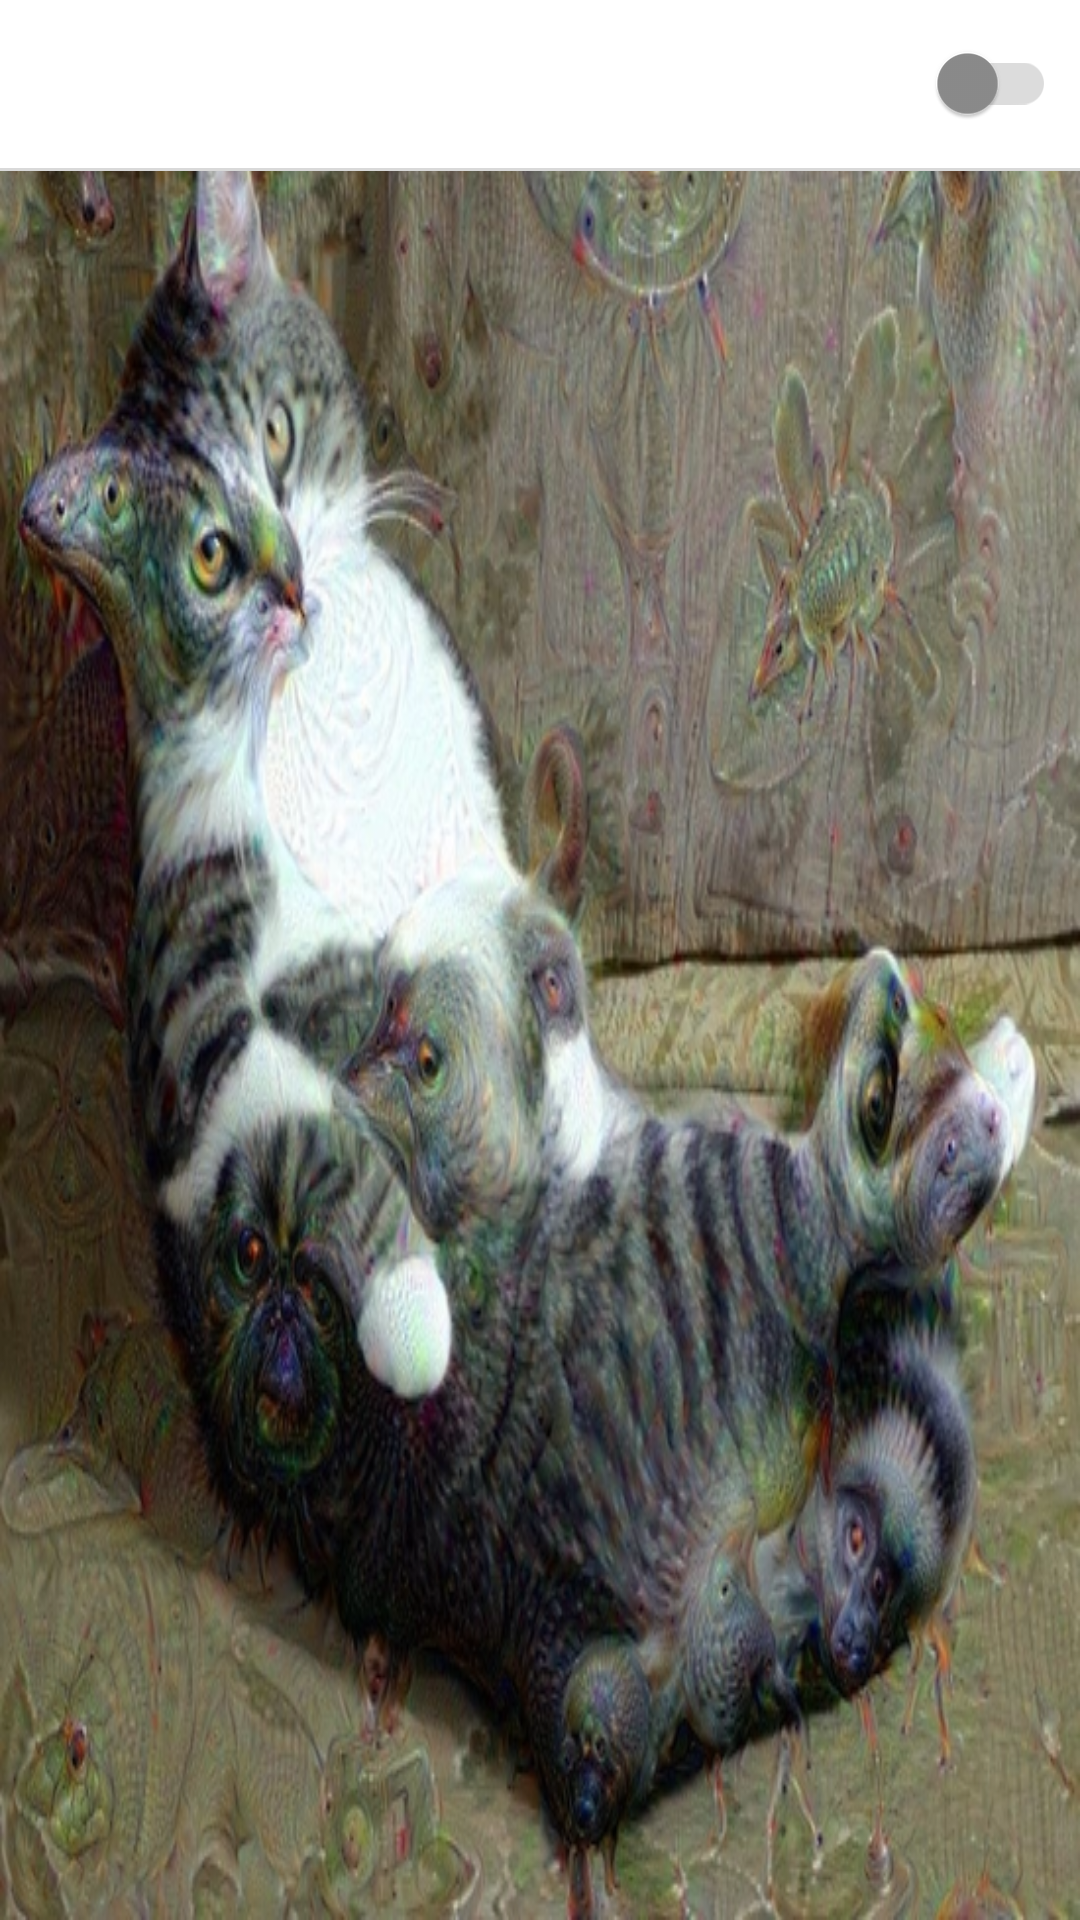

The Android layout XML behind this screen, and the referenced resources:
<!-- AndroidManifest.xml: application theme SplashTheme -->
<!-- res/layout/setting_item_layout.xml -->
<?xml version="1.0" encoding="utf-8"?>
<FrameLayout xmlns:android="http://schemas.android.com/apk/res/android"
    android:layout_width="match_parent"
    android:layout_height="wrap_content"
    android:clickable="true"
    android:foreground="?attr/selectableItemBackground">

    <LinearLayout
        android:layout_width="match_parent"
        android:layout_height="wrap_content"
        android:orientation="vertical">

        <LinearLayout
            android:layout_width="match_parent"
            android:layout_height="@dimen/dimen_56dp"
            android:background="@color/white"
            android:orientation="horizontal">

            <TextView
                android:id="@+id/item_title"
                style="@style/HelveticaTextStyle"
                android:layout_width="wrap_content"
                android:layout_height="wrap_content"
                android:layout_gravity="center_vertical"
                android:layout_weight="1"
                android:paddingLeft="@dimen/padding_12dp"
                android:paddingRight="@dimen/padding_8dp"
                android:textColor="@color/blue"
                android:textSize="@dimen/text_size_large"/>

            <android.support.v7.widget.SwitchCompat
                android:id="@+id/item_switch"
                android:layout_width="wrap_content"
                android:layout_height="wrap_content"
                android:layout_gravity="center_vertical"
                android:paddingLeft="@dimen/padding_8dp"
                android:paddingRight="@dimen/padding_8dp"
                android:theme="@style/Switch" />

        </LinearLayout>

        <View style="@style/HorizontalDivider" />
    </LinearLayout>

</FrameLayout>
<!-- resources referenced by this layout -->
<resources>
  <color name="blue">#345d9d</color>
  <color name="white">#ffffff</color>
  <dimen name="dimen_56dp">56dp</dimen>
  <dimen name="padding_12dp">12dp</dimen>
  <dimen name="padding_8dp">8dp</dimen>
  <dimen name="text_size_large">15sp</dimen>
  <style name="HelveticaTextStyle" parent="BaseTextStyle">
          <item name="android:textColor">@color/gray_text</item>
          <item name="android:typeface">sans</item>
      </style>
  <style name="HorizontalDivider">
          <item name="android:layout_width">match_parent</item>
          <item name="android:layout_height">1dp</item>
          <item name="android:background">@color/divider_color</item>
      </style>
  <style name="Switch" parent="AppTheme">
          
          <item name="colorControlActivated">@color/orange</item>
  
          
          <item name="colorSwitchThumbNormal">@color/gray_text</item>
  
          
          <item name="android:colorForeground">@color/gray_text</item>
      </style>
  <style name="SplashTheme" parent="AppTheme">
          <item name="android:windowBackground">@drawable/background_splash</item>
      </style>
  <style name="BaseTextStyle" parent="@android:style/Widget.TextView" />
  <color name="gray_text">#8c8c8c</color>
  <color name="divider_color">#d9d9d9</color>
  <style name="AppTheme" parent="Theme.AppCompat.Light.NoActionBar">
          <item name="android:dropDownListViewStyle">@style/PopupMenu</item>
      </style>
  <color name="orange">#ff5514</color>
  <!-- drawable background_splash: webp bitmap (drawable, 179836 bytes) -->
  <style name="PopupMenu" parent="Widget.AppCompat.ListView.DropDown">
          <item name="android:divider">@color/divider_color</item>
          <item name="android:dividerHeight">1dp</item>
          <item name="android:textColor">@color/popup_menu_item_selector</item>
          <item name="android:textSize">@dimen/text_size_large</item>
          <item name="android:itemBackground">@drawable/popup_menu_selector</item>
      </style>
  <!-- drawable popup_menu_selector (drawable) -->
  <?xml version="1.0" encoding="utf-8"?>
  <selector xmlns:android="http://schemas.android.com/apk/res/android">
      <item android:drawable="@color/list_item_pressed_blue" android:state_pressed="true"/>
      <item android:drawable="@color/white"/>
  </selector>
  <color name="list_item_pressed_blue">#3c33b5e5</color>
</resources>
